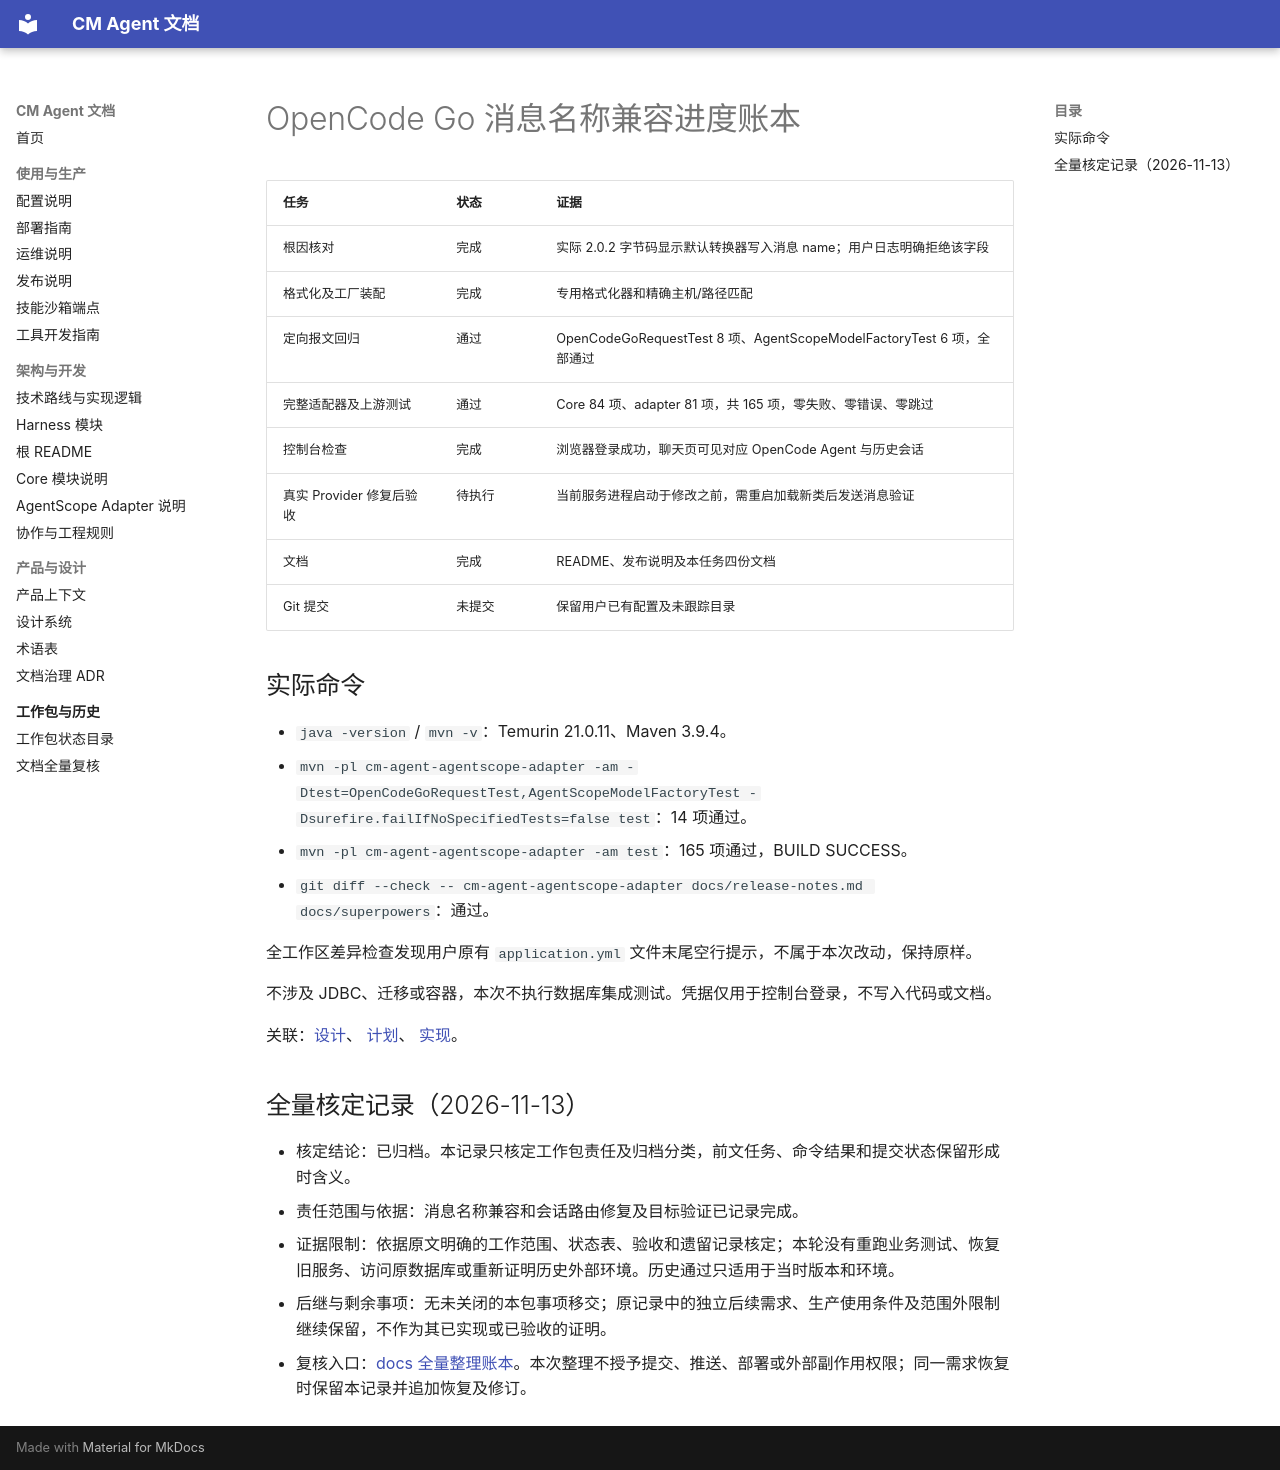

repository: cmming/cm-agent · page: superpowers/progress/2026-09-21-opencode-message-name-ledger/index.html · generator: mkdocs

# OpenCode Go 消息名称兼容进度账本

| 任务 | 状态 | 证据 |
| --- | --- | --- |
| 根因核对 | 完成 | 实际 2.0.2 字节码显示默认转换器写入消息 name；用户日志明确拒绝该字段 |
| 格式化及工厂装配 | 完成 | 专用格式化器和精确主机/路径匹配 |
| 定向报文回归 | 通过 | OpenCodeGoRequestTest 8 项、AgentScopeModelFactoryTest 6 项，全部通过 |
| 完整适配器及上游测试 | 通过 | Core 84 项、adapter 81 项，共 165 项，零失败、零错误、零跳过 |
| 控制台检查 | 完成 | 浏览器登录成功，聊天页可见对应 OpenCode Agent 与历史会话 |
| 真实 Provider 修复后验收 | 待执行 | 当前服务进程启动于修改之前，需重启加载新类后发送消息验证 |
| 文档 | 完成 | README、发布说明及本任务四份文档 |
| Git 提交 | 未提交 | 保留用户已有配置及未跟踪目录 |

## 实际命令

- `java -version` / `mvn -v`：Temurin 21.0.11、Maven 3.9.4。
- `mvn -pl cm-agent-agentscope-adapter -am -Dtest=OpenCodeGoRequestTest,AgentScopeModelFactoryTest -Dsurefire.failIfNoSpecifiedTests=false test`：14 项通过。
- `mvn -pl cm-agent-agentscope-adapter -am test`：165 项通过，BUILD SUCCESS。
- `git diff --check -- cm-agent-agentscope-adapter docs/release-notes.md docs/superpowers`：通过。

全工作区差异检查发现用户原有 `application.yml` 文件末尾空行提示，不属于本次改动，保持原样。

不涉及 JDBC、迁移或容器，本次不执行数据库集成测试。凭据仅用于控制台登录，不写入代码或文档。

关联：[设计](../specs/2026-09-21-opencode-message-name-design.md)、
[计划](../plans/2026-09-21-opencode-message-name.md)、
[实现](../implementation/2026-09-21-opencode-message-name-implementation-design.md)。

## 全量核定记录（2026-11-13）

- 核定结论：已归档。本记录只核定工作包责任及归档分类，前文任务、命令结果和提交状态保留形成时含义。
- 责任范围与依据：消息名称兼容和会话路由修复及目标验证已记录完成。
- 证据限制：依据原文明确的工作范围、状态表、验收和遗留记录核定；本轮没有重跑业务测试、恢复旧服务、访问原数据库或重新证明历史外部环境。历史通过只适用于当时版本和环境。
- 后继与剩余事项：无未关闭的本包事项移交；原记录中的独立后续需求、生产使用条件及范围外限制继续保留，不作为其已实现或已验收的证明。
- 复核入口：[docs 全量整理账本](2026-11-13-docs-full-review-ledger.md#逐组核定快照)。本次整理不授予提交、推送、部署或外部副作用权限；同一需求恢复时保留本记录并追加恢复及修订。
